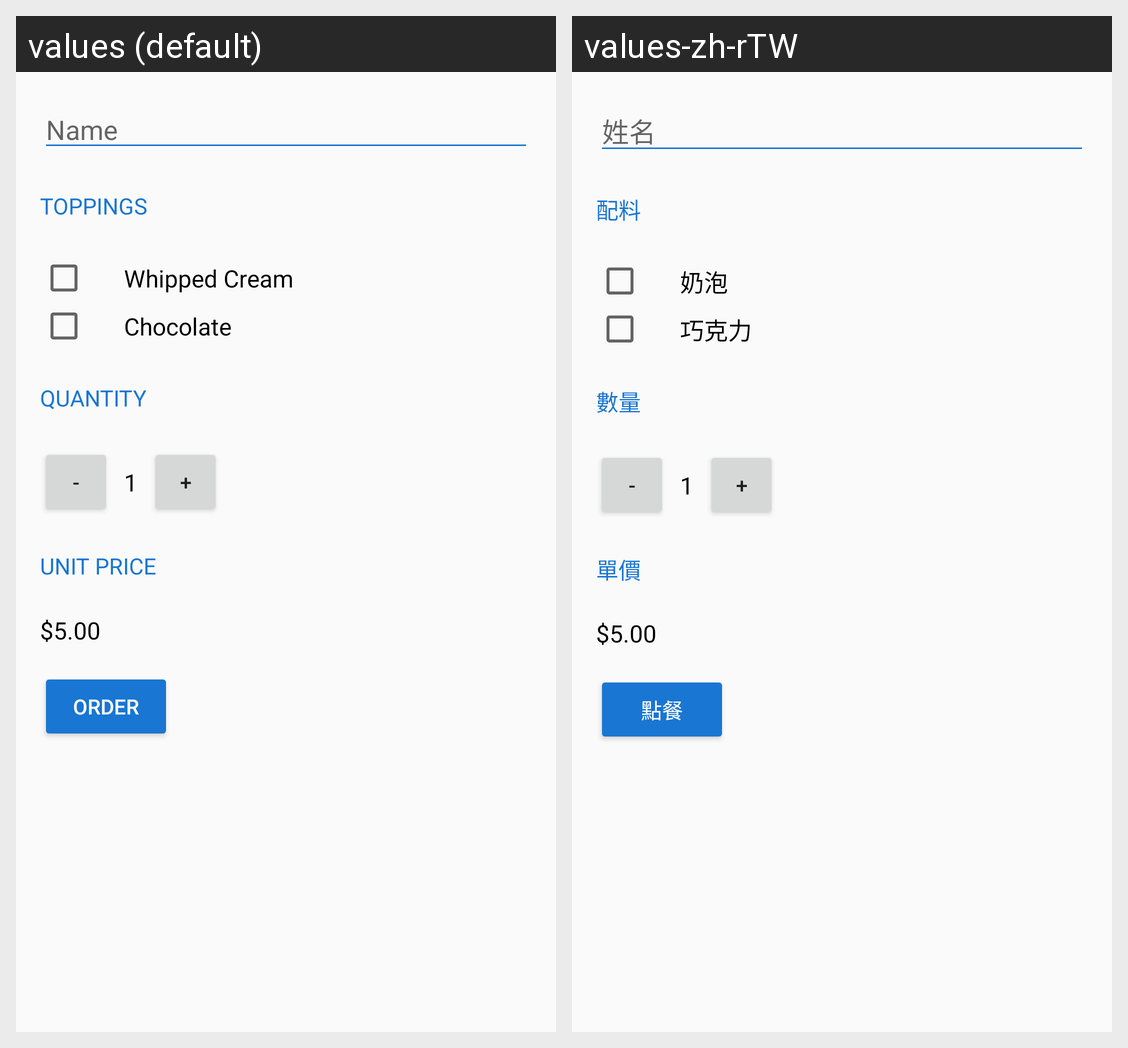

The Android screen above is rendered under two locales of the same app. Produce the string resources it draws, with the default and per-locale values.
Android screen res/layout/activity_main.xml rendered under 2 locales, left to right: values (default), values-zh-rTW. Device: Nexus 5 (rendered at 1080×1920; each locale shown at half size, 540×960, under a caption strip naming it); theme AppTheme.
Strings drawn on this screen, with the default value and each locale's value (text and hints the layout hard-codes, and strings that could not be matched under every locale, appear in the picture but are not listed):

name
  values: Name
  values-zh-rTW: 姓名

toppings_title
  values: toppings
  values-zh-rTW: 配料

topping_item_1
  values: Whipped Cream
  values-zh-rTW: 奶泡

topping_item_2
  values: Chocolate
  values-zh-rTW: 巧克力

quantity_title
  values: quantity
  values-zh-rTW: 數量

minus
  values: -
  values-zh-rTW: -

quantity
  values: 1
  values-zh-rTW: 1

add
  values: +
  values-zh-rTW: +

unit_price_title
  values: unit price
  values-zh-rTW: 單價

unit_price
  values: $5.00
  values-zh-rTW: $5.00

order_button
  values: order
  values-zh-rTW: 點餐
